Dataset: dataset (GitHub, luizcarlosjj/Agrovision). Classes: frog eye, healthy, soybean leaf, target spot.

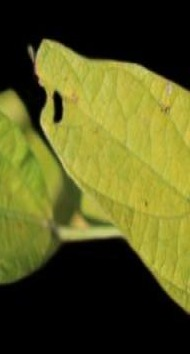
Label: soybean leaf

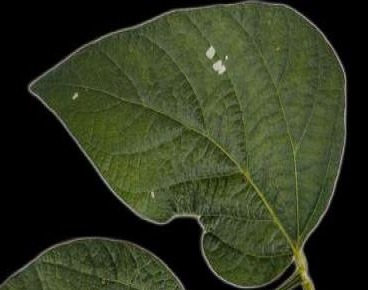
Label: soybean leaf

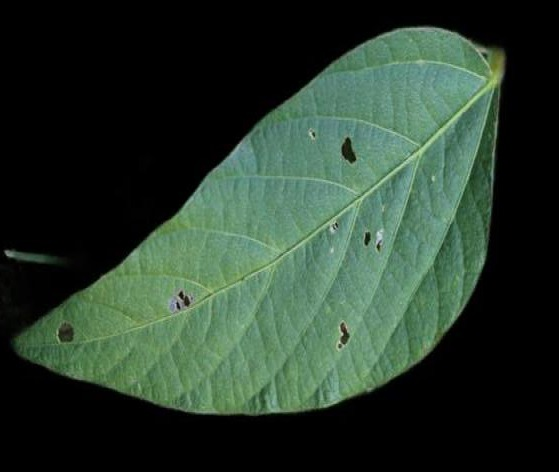
Label: healthy

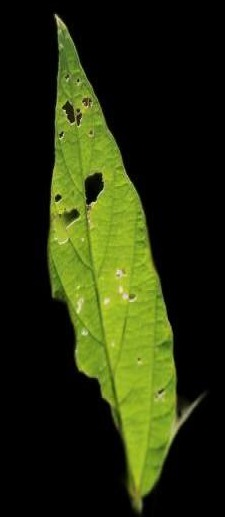
Label: healthy

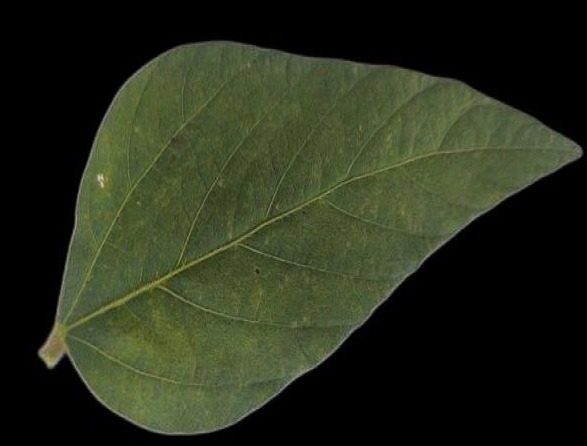
Label: soybean leaf

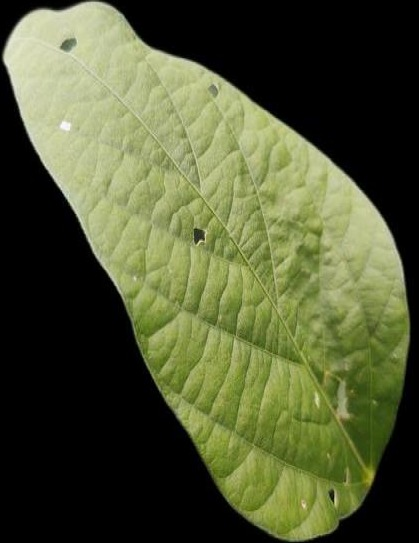
Label: healthy
